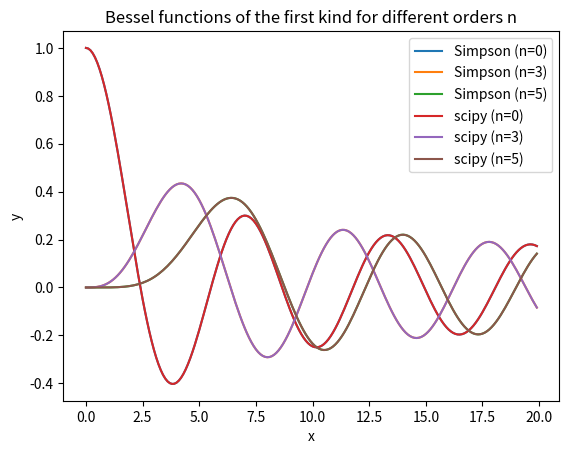

Here is the Python script that generated this plot:
"""
[redacted]
[redacted]

This script calculates integrals of bessel functions of the first kind (J_n (x))
"""
import numpy as np
from scipy.special import jv
import matplotlib.pyplot as plt

def int_simpson_for_bessel(a, b, func, N, func_n, func_x):
    """
    this function calculates the integral of a given function over a given interval using simpson's rule
    the function has been adapted to accomodate multiparameter functions, in particular a bessel function of
    the first kind. since the integration variable is phi, we also add the n (order) and x terms.

    :param a: start of interval of integration (float)
    :param b: end of interval of integration (should be larger than a) (float)
    :param func: function to integrate
    :param N: integer, number of slices of the interval to use.
    :param func_x: float, x value for  bessel integrand
    :param func_n: int, order of bessel function of first kind.

    :return: calculated integral approximation
    """
    h = (b - a)/N
    sum_Odd = 0
    sum_Even = 0
    for k in range(1, N, 2):
        sum_Odd += func((a + (k * h)), func_n, func_x)
    for j in range(2, N, 2):
        sum_Even += func((a + (j * h)), func_n, func_x)
    return (h/3) * (func(a, func_n, func_x) + func(b, func_n, func_x) + 4*sum_Odd + 2*sum_Even)

def bessel_integrand(phi, n, x):
    """
    this function defines the integrand of an nth order Bessel function of the first kind at x

    :param n: int, order of the bessel function of the first kind
    :param x: float, x value for bessel function 
    :param phi: float, value of phi (restricted to [0, pi])

    :return: calculated value of the integrand of the bessel function at given x, and phi
    """
    return np.cos(n*phi - x*np.sin(phi))

x_vals = np.arange(0, 20, 0.1)
N=1000

#calculate values for n=0 first kind of bessel function
n=0
y_vals0 = np.zeros_like((x_vals))
for i, x in enumerate(x_vals):
    y_vals0[i] = int_simpson_for_bessel(0, np.pi, bessel_integrand, N, n, x) / np.pi

#calculate values for n=3 first kind of bessel function
n=3
y_vals3 = np.zeros_like((x_vals))
for i, x in enumerate(x_vals):
    y_vals3[i] = int_simpson_for_bessel(0, np.pi, bessel_integrand, N, n, x) / np.pi

#calculate values for n=5 first kind of bessel function
n=5
y_vals5 = np.zeros_like((x_vals))
for i, x in enumerate(x_vals):
    y_vals5[i] = int_simpson_for_bessel(0, np.pi, bessel_integrand, N, n, x) / np.pi

#calculate bessel functions using scipy.special.jv
scipy_vals0 = np.zeros_like(x_vals)
for i, x in enumerate(x_vals):
    scipy_vals0[i] = jv(0, x)

scipy_vals3 = np.zeros_like(x_vals)
for i, x in enumerate(x_vals):
    scipy_vals3[i] = jv(3, x)

scipy_vals5 = np.zeros_like(x_vals)
for i, x in enumerate(x_vals):
    scipy_vals5[i] = jv(5, x)

#plot everything together
plt.figure()
plt.plot(x_vals, y_vals0, label='Simpson (n=0)')
plt.plot(x_vals, y_vals3, label='Simpson (n=3)')
plt.plot(x_vals, y_vals5, label='Simpson (n=5)')
#the three plot commands below would be commented out in order to plot only the simpson's rule results
plt.plot(x_vals, scipy_vals0, label='scipy (n=0)')
plt.plot(x_vals, scipy_vals3, label='scipy (n=3)')
plt.plot(x_vals, scipy_vals5, label='scipy (n=5)')
plt.legend()
plt.xlabel('x')
plt.ylabel('y')
plt.title('Bessel functions of the first kind for different orders n')

plt.show()

#calculate differences between my approximations and scipy.special.jv
difference0 = np.max(np.abs(y_vals0 - scipy_vals0))
difference3 = np.max(np.abs(y_vals3 - scipy_vals3))
difference5 = np.max(np.abs(y_vals5 - scipy_vals5))
print('0:', difference0)
print('3:', difference3)
print('5:', difference5)

